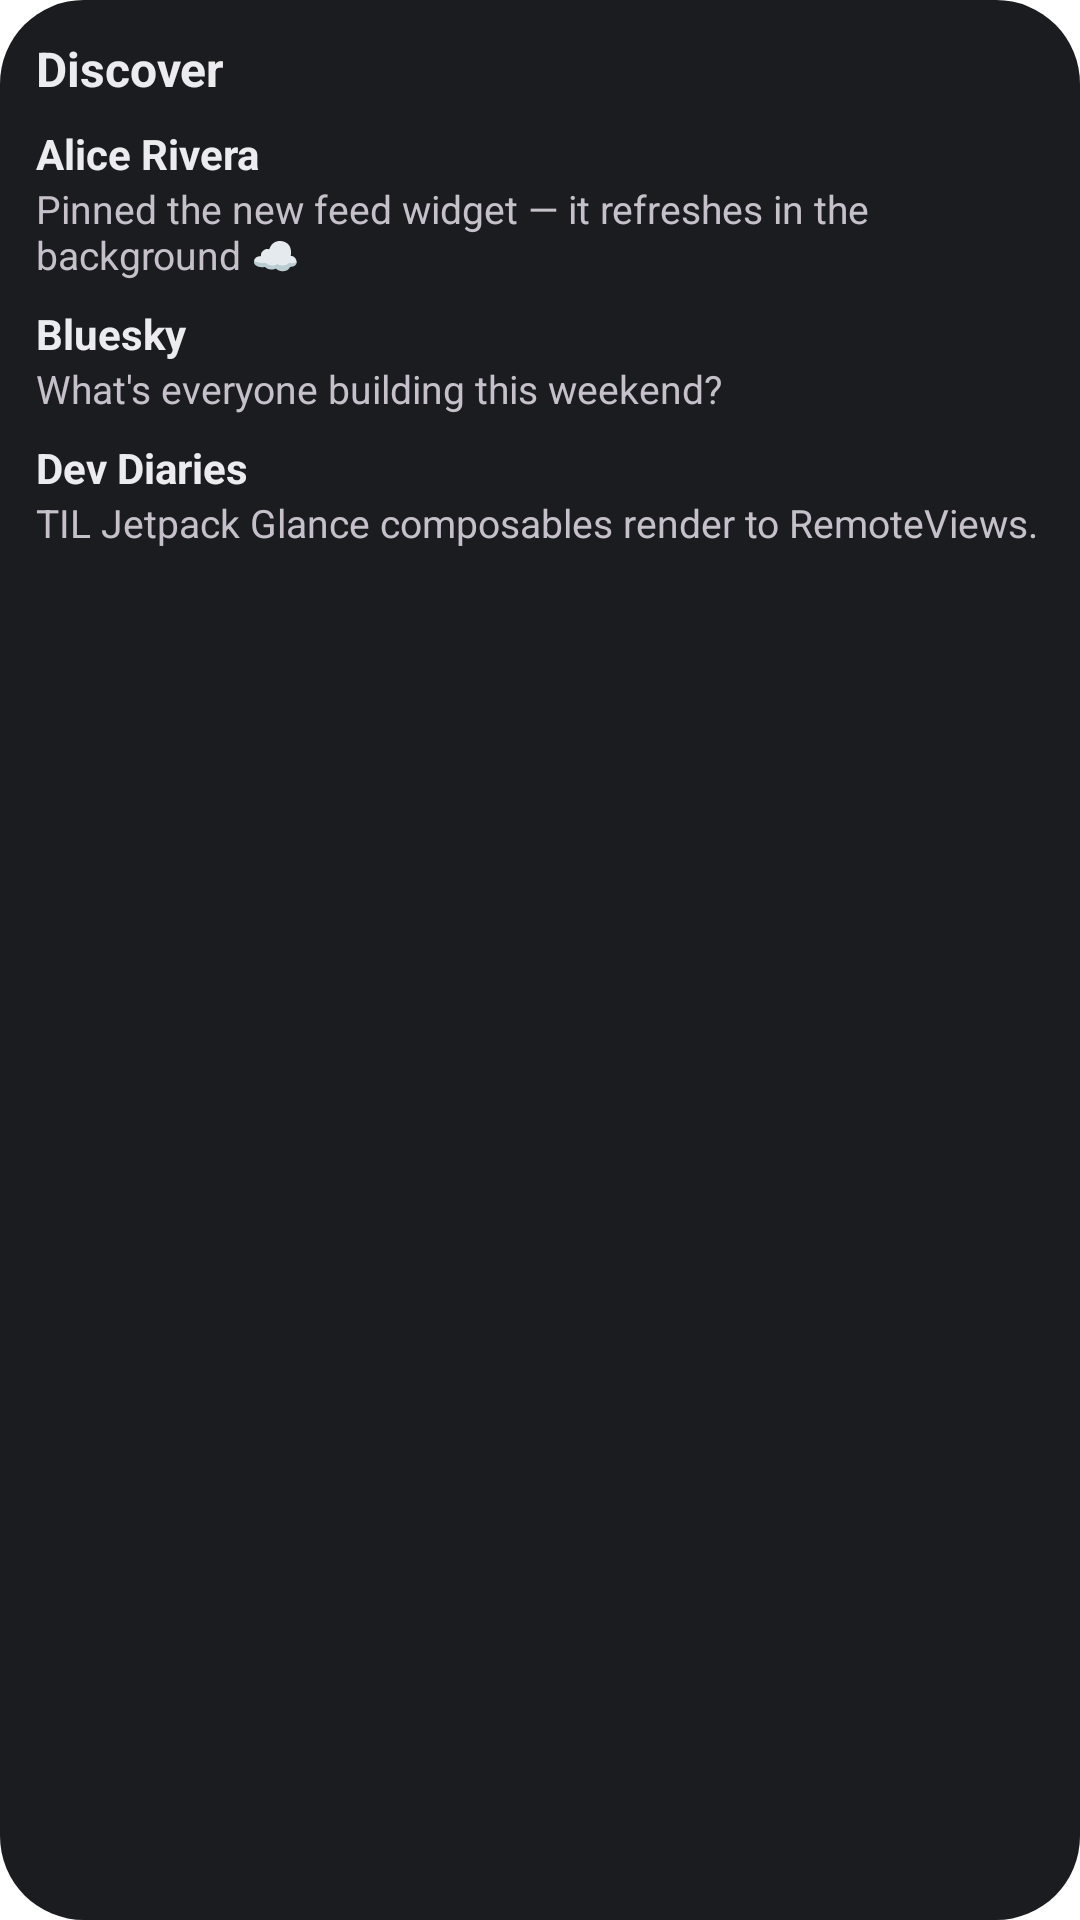

Layout XML and referenced resources for this Android screen:
<!-- AndroidManifest.xml: fallback theme Theme.MaterialComponents.DayNight.NoActionBar -->
<!-- res/layout/widget_discover_preview.xml -->
<?xml version="1.0" encoding="utf-8"?>
<LinearLayout xmlns:android="http://schemas.android.com/apk/res/android"
    android:layout_width="match_parent"
    android:layout_height="match_parent"
    android:background="@drawable/widget_preview_bg"
    android:orientation="vertical"
    android:padding="12dp">

    <TextView
        android:layout_width="wrap_content"
        android:layout_height="wrap_content"
        android:text="@string/widget_discover_title"
        android:textColor="#ECEBED"
        android:textSize="16sp"
        android:textStyle="bold" />

    <include layout="@layout/widget_preview_rows" />
</LinearLayout>
<!-- res/layout/widget_preview_rows.xml (included above) -->
<?xml version="1.0" encoding="utf-8"?>
<merge xmlns:android="http://schemas.android.com/apk/res/android"
    xmlns:tools="http://schemas.android.com/tools"
    tools:parentTag="android.widget.LinearLayout">

    <TextView
        android:layout_width="match_parent"
        android:layout_height="wrap_content"
        android:layout_marginTop="8dp"
        android:maxLines="1"
        android:ellipsize="end"
        android:text="@string/widget_preview_author_1"
        android:textColor="#ECEBED"
        android:textSize="14sp"
        android:textStyle="bold" />

    <TextView
        android:layout_width="match_parent"
        android:layout_height="wrap_content"
        android:ellipsize="end"
        android:maxLines="2"
        android:text="@string/widget_preview_text_1"
        android:textColor="#C5C0CA"
        android:textSize="13sp" />

    <TextView
        android:layout_width="match_parent"
        android:layout_height="wrap_content"
        android:layout_marginTop="8dp"
        android:maxLines="1"
        android:ellipsize="end"
        android:text="@string/widget_preview_author_2"
        android:textColor="#ECEBED"
        android:textSize="14sp"
        android:textStyle="bold" />

    <TextView
        android:layout_width="match_parent"
        android:layout_height="wrap_content"
        android:ellipsize="end"
        android:maxLines="2"
        android:text="@string/widget_preview_text_2"
        android:textColor="#C5C0CA"
        android:textSize="13sp" />

    <TextView
        android:layout_width="match_parent"
        android:layout_height="wrap_content"
        android:layout_marginTop="8dp"
        android:maxLines="1"
        android:ellipsize="end"
        android:text="@string/widget_preview_author_3"
        android:textColor="#ECEBED"
        android:textSize="14sp"
        android:textStyle="bold" />

    <TextView
        android:layout_width="match_parent"
        android:layout_height="wrap_content"
        android:ellipsize="end"
        android:maxLines="2"
        android:text="@string/widget_preview_text_3"
        android:textColor="#C5C0CA"
        android:textSize="13sp" />
</merge>
<!-- resources referenced by this layout -->
<resources>
  <!-- drawable widget_preview_bg (drawable) -->
  <?xml version="1.0" encoding="utf-8"?>
  <shape xmlns:android="http://schemas.android.com/apk/res/android"
      android:shape="rectangle">
      <solid android:color="#1B1C20" />
      
      <corners android:radius="@dimen/widget_background_radius" />
  </shape>
  <string name="widget_discover_title">Discover</string>
  <string name="widget_preview_author_1">Alice Rivera</string>
  <string name="widget_preview_author_2">Bluesky</string>
  <string name="widget_preview_author_3">Dev Diaries</string>
  <string name="widget_preview_text_1">Pinned the new feed widget — it refreshes in the background ☁️</string>
  <string name="widget_preview_text_2">What\'s everyone building this weekend?</string>
  <string name="widget_preview_text_3">TIL Jetpack Glance composables render to RemoteViews.</string>
  <dimen name="widget_background_radius">16dp</dimen>
</resources>
